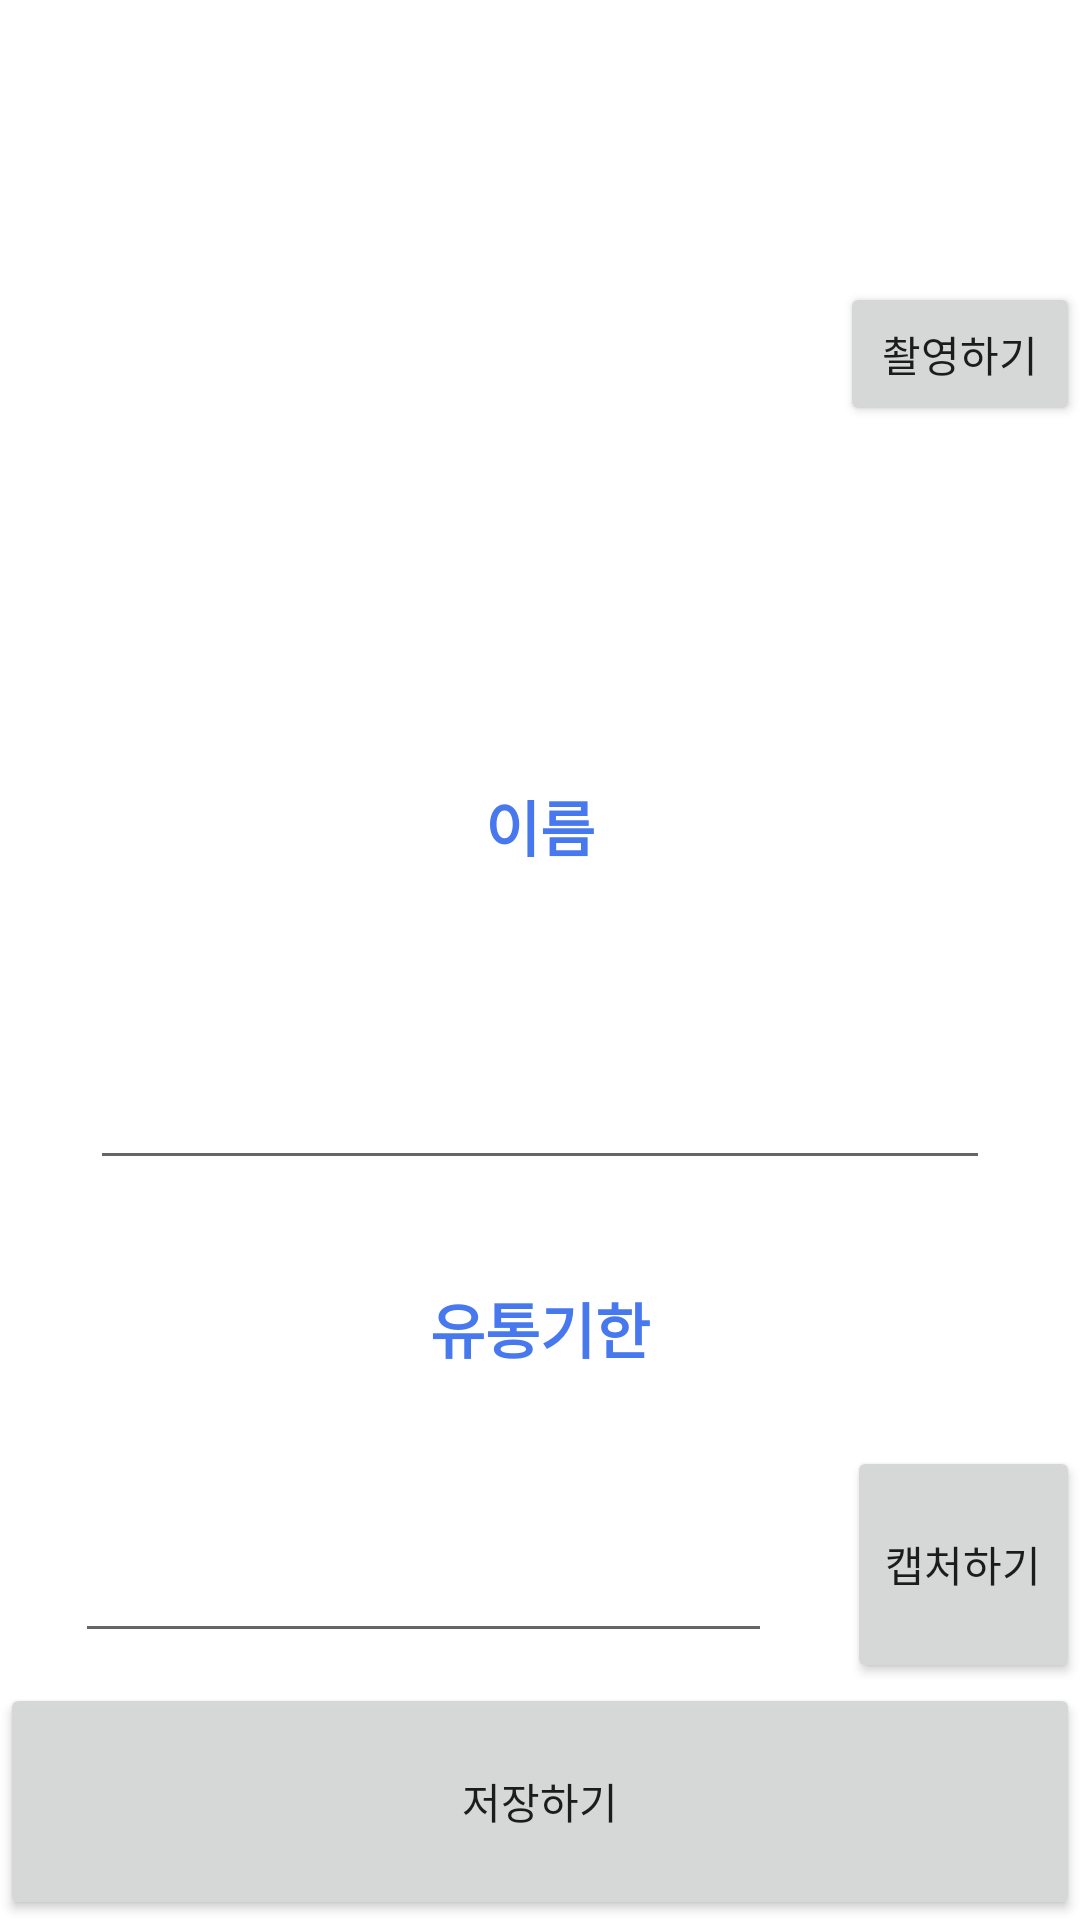

Produce the Android XML layout that renders to this screen, including the resource entries it uses.
<!-- AndroidManifest.xml: application theme Theme.TestAP -->
<!-- res/layout/inventory_add_activity.xml -->
<?xml version="1.0" encoding="utf-8"?>
<LinearLayout xmlns:android="http://schemas.android.com/apk/res/android"
    xmlns:app="http://schemas.android.com/apk/res-auto"
    android:layout_width="match_parent"
    android:layout_height="match_parent">
    <LinearLayout
        android:layout_width="match_parent"
        android:layout_height="match_parent"
        android:orientation="vertical">

        <LinearLayout
            android:layout_width="match_parent"
            android:layout_height="0dp"
            android:layout_weight="3"
            android:orientation="horizontal">

            <ImageView
                android:id="@+id/inventory_add_image"
                android:layout_width="0dp"
                android:layout_height="match_parent"
                android:layout_weight="3.5"
                app:srcCompat="@drawable/ic_launcher_foreground" />

            <Button
                android:id="@+id/inventory_add_image_btn"
                android:layout_width="0dp"
                android:layout_height="wrap_content"
                android:layout_weight="1"
                android:layout_gravity="center"
                android:text="촬영하기" />
        </LinearLayout>

        <TextView
            android:layout_width="match_parent"
            android:layout_height="0dp"
            android:layout_weight="1"
            android:text="이름"

            android:gravity="center"
            android:textAlignment="center"
            android:textColor="#4778ee"
            android:textSize="20dp"
            android:textStyle="bold"/>
        <EditText
            android:layout_width="match_parent"
            android:layout_height="0dp"
            android:layout_weight="1"
            android:layout_marginHorizontal="30dp"
            android:layout_marginBottom="10dp"
            android:id="@+id/inventory_add_name"/>

        <TextView
            android:layout_width="match_parent"
            android:layout_height="0dp"
            android:layout_weight="1"
            android:text="유통기한"

            android:gravity="center"
            android:textAlignment="center"
            android:textColor="#4778ee"
            android:textSize="20dp"
            android:textStyle="bold"/>

        <LinearLayout
            android:layout_width="match_parent"
            android:layout_height="0dp"
            android:layout_weight="1">
            <EditText
                android:layout_width="0dp"
                android:layout_height="match_parent"
                android:layout_weight="3"
                android:layout_marginHorizontal="25dp"
                android:layout_marginBottom="10dp"
                android:id="@+id/inventory_add_date"/>
            <Button
                android:layout_width="0dp"
                android:layout_height="match_parent"
                android:layout_weight="1"
                android:text="캡처하기"
                android:id="@+id/inventory_add_date_btn"/>
        </LinearLayout>

        <Button
            android:layout_width="match_parent"
            android:layout_height="0dp"
            android:layout_weight="1"
            android:text="저장하기"
            android:id="@+id/inventory_add_save_btn"/>
    </LinearLayout>
</LinearLayout>
<!-- resources referenced by this layout -->
<resources>
  <style name="Theme.TestAP" parent="Theme.MaterialComponents.DayNight.DarkActionBar">
          
          <item name="colorPrimary">@color/purple_500</item>
          <item name="colorPrimaryVariant">@color/purple_700</item>
          <item name="colorOnPrimary">@color/white</item>
          
          <item name="colorSecondary">@color/teal_200</item>
          <item name="colorSecondaryVariant">@color/teal_700</item>
          <item name="colorOnSecondary">@color/black</item>
          
          <item name="android:statusBarColor" tools:targetApi="l">?attr/colorPrimaryVariant</item>
          
      </style>
  <!-- not gathered from this repository: default colours our renderer supplied (Android Studio template values) -->
  <color name="purple_500">#FF6200EE</color>
  <color name="purple_700">#FF3700B3</color>
  <color name="teal_200">#FF03DAC5</color>
  <color name="teal_700">#FF018786</color>
  <color name="black">#FF000000</color>
  <color name="white">#FFFFFFFF</color>
</resources>
